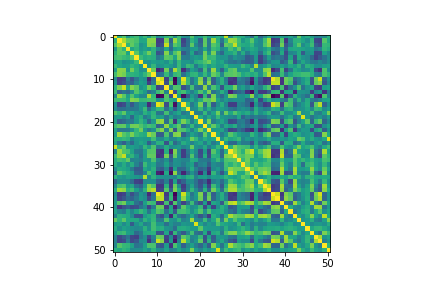

Values plotted in this chart, from the file beside it:
title, , , , , , , , , , , , , , , , , , , , , , , 
1.00E+00, 3.41E-01, 5.08E-01, 1.46E-01, 3.40E-01, 4.21E-01, 2.35E-01, 4.01E-01, 1.80E-01, 4.44E-01, 4.74E-02, 1.40E-01, 3.46E-01, 4.06E-01, 3.40E-02, 4.07E-01, 9.86E-02, 6.00E-02, 4.97E-01, 1.29E-01, 1.91E-01, 4.23E-01, 2.24E-01, 1.95E-01
3.41E-01, 1.00E+00, 7.68E-01, 5.44E-01, 5.33E-01, 4.65E-01, 2.48E-01, 2.63E-01, 6.70E-01, 6.68E-01, -5.10E-01, -4.82E-01, 6.32E-01, -2.51E-01, 7.19E-01, 4.15E-01, -4.68E-01, -1.68E-01, 3.58E-01, 1.81E-01, -2.70E-01, 5.39E-01, -8.63E-02, 7.28E-01
5.08E-01, 7.68E-01, 1.00E+00, 3.63E-01, 5.50E-01, 4.10E-01, 9.75E-02, 1.92E-01, 6.56E-01, 6.13E-01, -4.64E-01, -3.87E-01, 8.46E-01, -1.25E-01, 5.32E-01, 4.08E-01, -3.93E-01, -1.60E-01, 5.40E-01, 2.53E-02, -1.98E-01, 5.54E-01, -9.13E-02, 5.19E-01
1.46E-01, 5.44E-01, 3.63E-01, 1.00E+00, 2.34E-01, 3.65E-01, 1.47E-01, 2.14E-01, 1.47E-01, 3.61E-01, -2.25E-02, -1.61E-01, 2.66E-01, -2.03E-01, 1.97E-01, 2.73E-01, -2.97E-02, -8.82E-02, 1.62E-01, 1.82E-01, -7.02E-02, 2.51E-01, -6.66E-02, 4.14E-01
3.40E-01, 5.33E-01, 5.50E-01, 2.34E-01, 1.00E+00, 5.18E-01, 2.13E-01, 3.71E-01, 6.00E-01, 3.49E-01, -3.72E-01, -2.64E-01, 6.59E-01, 5.72E-02, 4.94E-01, 6.58E-01, -3.36E-01, -1.20E-01, 2.46E-01, -2.34E-01, -1.10E-01, 5.98E-01, 1.03E-01, 6.26E-01
4.21E-01, 4.65E-01, 4.10E-01, 3.65E-01, 5.18E-01, 1.00E+00, 4.16E-01, 2.93E-01, 3.42E-01, 3.19E-01, -1.07E-01, 1.34E-02, 5.35E-01, 4.95E-01, 2.26E-01, 6.19E-01, -5.36E-02, -7.87E-02, 1.01E-01, 1.87E-01, 1.39E-01, 6.01E-01, 3.73E-01, 4.06E-01
2.35E-01, 2.48E-01, 9.75E-02, 1.47E-01, 2.13E-01, 4.16E-01, 1.00E+00, 1.30E-01, 9.50E-02, 2.11E-01, 1.49E-01, 2.10E-01, 9.79E-02, 3.24E-01, 3.76E-02, 3.89E-01, 1.31E-01, 1.39E-01, 3.62E-02, 3.09E-01, 3.72E-01, 4.85E-01, 6.01E-01, 3.25E-01
4.01E-01, 2.63E-01, 1.92E-01, 2.14E-01, 3.71E-01, 2.93E-01, 1.30E-01, 1.00E+00, 1.23E-01, 3.81E-01, 7.68E-02, 1.29E-01, 2.28E-01, 1.48E-01, 3.73E-02, 4.09E-01, 1.07E-01, 4.08E-01, 3.37E-01, -8.52E-02, 2.00E-01, 3.68E-01, 1.52E-01, 2.88E-01
1.80E-01, 6.70E-01, 6.56E-01, 1.47E-01, 6.00E-01, 3.42E-01, 9.50E-02, 1.23E-01, 1.00E+00, 5.89E-01, -6.53E-01, -4.95E-01, 6.02E-01, -1.68E-01, 7.65E-01, 4.53E-01, -6.01E-01, -1.98E-01, 1.99E-01, 6.57E-02, -2.23E-01, 4.59E-01, -7.88E-02, 7.18E-01
4.44E-01, 6.68E-01, 6.13E-01, 3.61E-01, 3.49E-01, 3.19E-01, 2.11E-01, 3.81E-01, 5.89E-01, 1.00E+00, -1.86E-01, -1.12E-01, 3.92E-01, -2.11E-02, 3.85E-01, 4.35E-01, -1.51E-01, 1.31E-01, 3.61E-01, 3.82E-01, 1.22E-01, 3.96E-01, 9.51E-02, 5.77E-01
4.74E-02, -5.10E-01, -4.64E-01, -2.25E-02, -3.72E-01, -1.07E-01, 1.49E-01, 7.68E-02, -6.53E-01, -1.86E-01, 1.00E+00, 8.52E-01, -4.79E-01, 4.11E-01, -8.27E-01, 8.53E-02, 9.24E-01, 3.78E-01, -1.21E-01, 1.65E-01, 6.55E-01, -2.57E-01, 5.14E-01, -2.87E-01
1.40E-01, -4.82E-01, -3.87E-01, -1.61E-01, -2.64E-01, 1.34E-02, 2.10E-01, 1.29E-01, -4.95E-01, -1.12E-01, 8.52E-01, 1.00E+00, -3.78E-01, 5.96E-01, -7.77E-01, 1.18E-01, 7.96E-01, 4.11E-01, -1.34E-01, 1.95E-01, 7.15E-01, -1.30E-01, 6.70E-01, -2.96E-01
3.46E-01, 6.32E-01, 8.46E-01, 2.66E-01, 6.59E-01, 5.35E-01, 9.79E-02, 2.28E-01, 6.02E-01, 3.92E-01, -4.79E-01, -3.78E-01, 1.00E+00, -7.00E-03, 5.05E-01, 4.77E-01, -3.91E-01, -1.67E-01, 4.52E-01, -1.20E-01, -1.67E-01, 6.96E-01, -3.64E-02, 4.86E-01
4.06E-01, -2.51E-01, -1.25E-01, -2.03E-01, 5.72E-02, 4.95E-01, 3.24E-01, 1.48E-01, -1.68E-01, -2.11E-02, 4.11E-01, 5.96E-01, -7.00E-03, 1.00E+00, -4.02E-01, 3.41E-01, 4.50E-01, 1.88E-01, -4.47E-02, 2.11E-01, 4.85E-01, 2.14E-01, 6.48E-01, -1.53E-01
3.40E-02, 7.19E-01, 5.32E-01, 1.97E-01, 4.94E-01, 2.26E-01, 3.76E-02, 3.73E-02, 7.65E-01, 3.85E-01, -8.27E-01, -7.77E-01, 5.05E-01, -4.02E-01, 1.00E+00, 1.68E-01, -7.62E-01, -3.36E-01, 1.45E-01, -5.81E-02, -5.40E-01, 3.90E-01, -3.61E-01, 6.40E-01
4.07E-01, 4.15E-01, 4.08E-01, 2.73E-01, 6.58E-01, 6.19E-01, 3.89E-01, 4.09E-01, 4.53E-01, 4.35E-01, 8.53E-02, 1.18E-01, 4.77E-01, 3.41E-01, 1.68E-01, 1.00E+00, 8.30E-02, 8.47E-02, 2.69E-01, 3.84E-02, 2.89E-01, 5.60E-01, 5.22E-01, 6.76E-01
9.86E-02, -4.68E-01, -3.93E-01, -2.97E-02, -3.36E-01, -5.36E-02, 1.31E-01, 1.07E-01, -6.01E-01, -1.51E-01, 9.24E-01, 7.96E-01, -3.91E-01, 4.50E-01, -7.62E-01, 8.30E-02, 1.00E+00, 3.90E-01, -9.62E-02, 1.66E-01, 6.30E-01, -1.86E-01, 4.82E-01, -2.95E-01
6.00E-02, -1.68E-01, -1.60E-01, -8.82E-02, -1.20E-01, -7.87E-02, 1.39E-01, 4.08E-01, -1.98E-01, 1.31E-01, 3.78E-01, 4.11E-01, -1.67E-01, 1.88E-01, -3.36E-01, 8.47E-02, 3.90E-01, 1.00E+00, 3.79E-02, 8.17E-02, 4.09E-01, 1.72E-02, 3.07E-01, -2.00E-02
4.97E-01, 3.58E-01, 5.40E-01, 1.62E-01, 2.46E-01, 1.01E-01, 3.62E-02, 3.37E-01, 1.99E-01, 3.61E-01, -1.21E-01, -1.34E-01, 4.52E-01, -4.47E-02, 1.45E-01, 2.69E-01, -9.62E-02, 3.79E-02, 1.00E+00, -3.65E-02, -5.21E-02, 3.93E-01, -3.80E-02, 2.26E-01
1.29E-01, 1.81E-01, 2.53E-02, 1.82E-01, -2.34E-01, 1.87E-01, 3.09E-01, -8.52E-02, 6.57E-02, 3.82E-01, 1.65E-01, 1.95E-01, -1.20E-01, 2.11E-01, -5.81E-02, 3.84E-02, 1.66E-01, 8.17E-02, -3.65E-02, 1.00E+00, 2.94E-01, 2.14E-02, 2.71E-01, 7.20E-02
1.91E-01, -2.70E-01, -1.98E-01, -7.02E-02, -1.10E-01, 1.39E-01, 3.72E-01, 2.00E-01, -2.23E-01, 1.22E-01, 6.55E-01, 7.15E-01, -1.67E-01, 4.85E-01, -5.40E-01, 2.89E-01, 6.30E-01, 4.09E-01, -5.21E-02, 2.94E-01, 1.00E+00, 1.05E-01, 6.15E-01, -8.43E-02
4.23E-01, 5.39E-01, 5.54E-01, 2.51E-01, 5.98E-01, 6.01E-01, 4.85E-01, 3.68E-01, 4.59E-01, 3.96E-01, -2.57E-01, -1.30E-01, 6.96E-01, 2.14E-01, 3.90E-01, 5.60E-01, -1.86E-01, 1.72E-02, 3.93E-01, 2.14E-02, 1.05E-01, 1.00E+00, 2.73E-01, 5.55E-01
2.24E-01, -8.63E-02, -9.13E-02, -6.66E-02, 1.03E-01, 3.73E-01, 6.01E-01, 1.52E-01, -7.88E-02, 9.51E-02, 5.14E-01, 6.70E-01, -3.64E-02, 6.48E-01, -3.61E-01, 5.22E-01, 4.82E-01, 3.07E-01, -3.80E-02, 2.71E-01, 6.15E-01, 2.73E-01, 1.00E+00, 1.41E-01
1.95E-01, 7.28E-01, 5.19E-01, 4.14E-01, 6.26E-01, 4.06E-01, 3.25E-01, 2.88E-01, 7.18E-01, 5.77E-01, -2.87E-01, -2.96E-01, 4.86E-01, -1.53E-01, 6.40E-01, 6.76E-01, -2.95E-01, -2.00E-02, 2.26E-01, 7.20E-02, -8.43E-02, 5.55E-01, 1.41E-01, 1.00E+00
3.20E-01, 3.33E-01, 3.91E-01, 3.46E-01, -4.35E-03, 1.54E-01, 1.87E-01, 1.57E-01, 1.36E-01, 4.36E-01, 7.00E-02, 3.25E-02, 2.65E-01, 8.59E-03, 1.52E-02, 2.24E-01, 6.91E-02, 1.86E-01, 5.93E-01, 3.98E-01, 9.30E-02, 3.08E-01, 1.77E-01, 2.73E-01
2.37E-01, -1.17E-01, -2.85E-01, 9.18E-03, -2.22E-01, 1.17E-01, 2.56E-01, 1.79E-01, -2.85E-01, 1.23E-02, 3.37E-01, 3.45E-01, -3.69E-01, 3.25E-01, -2.16E-01, -1.36E-02, 3.08E-01, 1.83E-01, -2.40E-02, 1.61E-01, 2.52E-01, -3.62E-02, 2.41E-01, -7.54E-02
8.39E-01, 3.86E-01, 5.63E-01, 1.53E-01, 2.02E-01, 1.27E-01, 2.19E-02, 3.78E-01, 2.14E-01, 4.89E-01, -7.45E-02, -7.16E-03, 3.03E-01, 6.06E-02, 1.17E-01, 1.66E-01, -1.59E-02, 8.79E-02, 5.78E-01, 9.85E-02, 3.41E-02, 2.71E-01, -6.35E-02, 1.52E-01
2.67E-02, 7.25E-01, 5.01E-01, 4.50E-01, 2.37E-01, -8.00E-02, -1.21E-01, 2.05E-01, 5.04E-01, 5.15E-01, -5.15E-01, -5.82E-01, 3.07E-01, -6.60E-01, 6.39E-01, 2.77E-02, -4.92E-01, -1.03E-01, 2.51E-01, 2.63E-02, -4.21E-01, 1.63E-01, -4.70E-01, 5.07E-01
4.06E-01, 6.72E-01, 8.37E-01, 2.96E-01, 3.68E-01, 1.15E-01, -1.60E-01, 1.85E-01, 5.65E-01, 5.51E-01, -5.69E-01, -5.22E-01, 6.13E-01, -3.60E-01, 5.76E-01, 8.10E-02, -4.95E-01, -1.72E-01, 4.91E-01, -3.79E-02, -3.87E-01, 3.07E-01, -4.17E-01, 3.55E-01
3.09E-01, 4.41E-01, 3.98E-01, 5.54E-01, -2.22E-02, 1.34E-02, -5.65E-02, 1.74E-01, 1.14E-01, 4.75E-01, 4.86E-03, -1.14E-01, 8.67E-02, -2.36E-01, 1.07E-01, 7.55E-02, -4.31E-03, 1.50E-02, 3.07E-01, 2.59E-01, -8.12E-02, -7.82E-02, -1.59E-01, 1.87E-01
2.99E-01, 1.40E-01, 2.95E-01, 8.66E-02, 3.01E-01, -2.28E-02, -2.25E-01, 4.16E-01, 1.64E-01, 2.62E-01, -1.04E-01, -9.14E-02, 2.05E-01, -1.29E-01, 8.49E-02, 8.08E-02, -6.05E-02, 1.09E-01, 2.10E-01, -2.50E-01, -4.74E-02, 1.21E-02, -2.89E-01, 6.77E-02
6.18E-02, 2.94E-01, 2.67E-01, 2.04E-01, -6.08E-02, -3.16E-01, -3.01E-01, 2.55E-01, 1.33E-01, 3.48E-01, -2.25E-01, -3.05E-01, 2.06E-03, -5.69E-01, 2.08E-01, -2.44E-01, -2.19E-01, 2.31E-02, 3.00E-01, -4.09E-02, -2.65E-01, -1.71E-01, -5.23E-01, 3.81E-02
-2.00E-01, 5.25E-01, 3.88E-01, 2.85E-01, 1.97E-01, -2.39E-01, -2.67E-01, -7.31E-03, 4.77E-01, 2.71E-01, -6.59E-01, -7.34E-01, 2.58E-01, -7.81E-01, 6.82E-01, -1.50E-01, -6.42E-01, -2.15E-01, 9.15E-02, -1.60E-01, -6.10E-01, 2.93E-02, -6.43E-01, 3.84E-01
3.34E-01, 1.72E-01, 1.10E-01, 2.20E-01, 1.79E-01, 1.39E-01, 7.17E-02, 7.86E-01, 4.47E-02, 3.49E-01, 1.14E-01, 8.36E-02, 6.70E-02, 3.33E-02, -3.18E-02, 2.78E-01, 1.23E-01, 3.13E-01, 3.61E-01, -5.09E-02, 1.59E-01, 1.89E-01, 8.81E-03, 2.04E-01
-2.21E-01, 4.03E-02, 4.85E-02, 3.70E-02, -1.79E-01, -4.71E-01, -5.07E-01, 4.55E-02, 6.77E-02, 7.88E-02, -2.86E-01, -3.58E-01, -4.14E-02, -5.23E-01, 2.11E-01, -4.46E-01, -2.48E-01, 5.60E-02, 7.71E-02, -1.43E-01, -4.04E-01, -2.53E-01, -6.08E-01, -5.70E-02
3.13E-02, 4.48E-01, 4.98E-01, 1.77E-01, 2.69E-01, -1.50E-01, -2.64E-01, 1.68E-01, 6.50E-01, 4.92E-01, -5.52E-01, -5.34E-01, 3.33E-01, -5.19E-01, 5.75E-01, 4.68E-02, -5.12E-01, -6.93E-02, 2.31E-01, -1.29E-01, -3.60E-01, 9.79E-02, -4.67E-01, 4.28E-01
3.00E-01, 7.35E-01, 6.85E-01, 3.33E-01, 4.38E-01, 1.91E-01, -4.49E-02, 3.52E-01, 7.09E-01, 8.04E-01, -4.99E-01, -4.52E-01, 5.10E-01, -2.98E-01, 6.41E-01, 3.12E-01, -4.44E-01, -2.88E-02, 3.77E-01, 7.06E-02, -2.24E-01, 3.41E-01, -2.45E-01, 6.07E-01
1.97E-02, -5.20E-01, -4.58E-01, -5.90E-02, -3.91E-01, -1.62E-01, 1.31E-01, 1.24E-02, -6.19E-01, -1.66E-01, 9.58E-01, 8.25E-01, -5.15E-01, 3.67E-01, -8.34E-01, 8.98E-02, 8.58E-01, 3.51E-01, -1.23E-01, 1.73E-01, 6.43E-01, -3.33E-01, 5.24E-01, -2.87E-01
9.96E-02, -4.69E-01, -3.54E-01, -1.58E-01, -2.57E-01, -9.35E-02, 1.54E-01, 6.53E-02, -4.39E-01, -9.98E-02, 7.95E-01, 8.24E-01, -4.22E-01, 3.92E-01, -7.30E-01, 1.55E-01, 7.02E-01, 2.94E-01, -2.87E-02, 1.28E-01, 6.05E-01, -2.50E-01, 5.88E-01, -2.44E-01
1.56E-01, 5.02E-01, 6.03E-01, 2.00E-01, 2.80E-01, -1.52E-01, -2.95E-01, 2.06E-01, 4.55E-01, 4.10E-01, -5.43E-01, -5.52E-01, 4.53E-01, -5.79E-01, 5.12E-01, -4.88E-02, -4.84E-01, -1.58E-01, 4.26E-01, -1.62E-01, -3.90E-01, 1.72E-01, -5.74E-01, 2.48E-01
1.22E-01, -5.50E-01, -3.63E-01, -2.47E-01, -4.21E-01, -3.81E-01, -1.42E-01, 5.35E-02, -4.59E-01, -7.81E-02, 5.89E-01, 5.79E-01, -5.33E-01, 2.38E-01, -6.66E-01, -1.68E-01, 5.40E-01, 2.86E-01, 4.41E-02, 1.25E-01, 3.96E-01, -4.41E-01, 1.95E-01, -4.62E-01
2.13E-01, -1.43E-03, -8.31E-02, 2.46E-01, 1.85E-03, 2.21E-01, 3.98E-01, 2.65E-01, -1.22E-01, 2.32E-01, 5.03E-01, 4.29E-01, -1.50E-01, 2.58E-01, -3.24E-01, 4.24E-01, 4.44E-01, 3.58E-01, 6.73E-02, 2.94E-01, 5.06E-01, 9.64E-02, 4.82E-01, 2.02E-01
-1.32E-02, 3.43E-01, 3.10E-01, 2.81E-01, 5.70E-02, -3.53E-01, -3.60E-01, 1.72E-01, 2.85E-01, 3.65E-01, -2.30E-01, -3.87E-01, 1.03E-01, -6.29E-01, 3.46E-01, -6.99E-02, -1.99E-01, 1.51E-02, 2.41E-01, -1.09E-01, -3.40E-01, -1.09E-01, -5.27E-01, 3.16E-01
5.55E-01, 3.60E-01, 5.33E-01, 2.57E-01, 2.77E-01, 2.83E-01, 1.73E-02, 3.55E-01, 2.07E-01, 3.77E-01, -5.91E-02, -6.18E-02, 4.84E-01, 1.29E-01, 8.90E-02, 3.44E-01, -1.08E-02, 7.72E-02, 7.25E-01, 2.94E-02, -2.23E-02, 4.16E-01, -2.26E-03, 2.55E-01
1.82E-01, 2.35E-01, 5.29E-02, 2.20E-01, -3.04E-01, 9.77E-02, 2.62E-01, -2.11E-02, 4.76E-02, 4.41E-01, 1.40E-01, 1.47E-01, -1.57E-01, 1.18E-01, -2.50E-02, -2.10E-02, 1.41E-01, 1.08E-01, 1.05E-01, 9.08E-01, 2.17E-01, 1.48E-02, 1.72E-01, 8.38E-02
3.02E-01, 7.62E-02, 2.12E-01, 1.50E-01, 8.85E-02, 2.71E-02, 7.20E-02, 3.39E-01, 1.02E-01, 4.40E-01, 2.92E-01, 3.22E-01, 1.19E-01, 7.32E-02, -1.70E-01, 2.89E-01, 3.01E-01, 2.55E-01, 1.66E-01, 1.60E-01, 5.31E-01, 1.95E-01, 1.58E-01, 1.56E-01
1.76E-01, 3.70E-01, 4.21E-01, 1.98E-01, 1.50E-01, -2.01E-01, -6.93E-02, 2.76E-01, 3.02E-01, 3.46E-01, -3.59E-01, -3.89E-01, 2.52E-01, -5.01E-01, 3.86E-01, -8.22E-02, -3.26E-01, 1.52E-02, 4.38E-01, -1.42E-01, -2.23E-01, 2.80E-01, -4.06E-01, 2.63E-01
-3.60E-02, -4.34E-01, -2.93E-01, -1.29E-01, -4.44E-01, -4.81E-01, -1.06E-01, 8.13E-02, -4.20E-01, -3.12E-02, 5.90E-01, 5.61E-01, -4.61E-01, 3.40E-02, -5.91E-01, -1.74E-01, 5.42E-01, 4.12E-01, 3.30E-05, 5.56E-02, 3.84E-01, -3.88E-01, 2.15E-01, -3.11E-01
-1.88E-02, -4.65E-01, -3.98E-01, -2.60E-02, -4.20E-01, -3.12E-01, 3.74E-02, 7.09E-02, -5.64E-01, -1.01E-01, 8.53E-01, 6.66E-01, -5.10E-01, 1.46E-01, -7.37E-01, -1.57E-02, 8.00E-01, 3.63E-01, -5.82E-02, 1.19E-01, 5.43E-01, -3.76E-01, 3.38E-01, -2.72E-01
2.87E-02, 5.04E-01, 3.91E-01, 3.71E-01, 2.21E-01, -1.33E-01, -9.26E-02, 1.95E-01, 4.81E-01, 4.72E-01, -2.48E-01, -3.59E-01, 1.79E-01, -5.63E-01, 4.77E-01, 2.11E-01, -2.66E-01, 3.33E-02, 2.06E-01, -5.27E-02, -2.29E-01, 7.93E-02, -2.91E-01, 6.50E-01
3.24E-01, 2.70E-01, 3.67E-01, 2.99E-01, 4.16E-02, 6.58E-02, 6.33E-02, 2.17E-01, 8.21E-02, 3.49E-01, 8.32E-02, 1.50E-03, 2.25E-01, -6.51E-02, -7.76E-03, 2.32E-01, 7.53E-02, 1.83E-01, 6.24E-01, 1.79E-01, 2.11E-02, 2.33E-01, 1.05E-01, 2.57E-01
